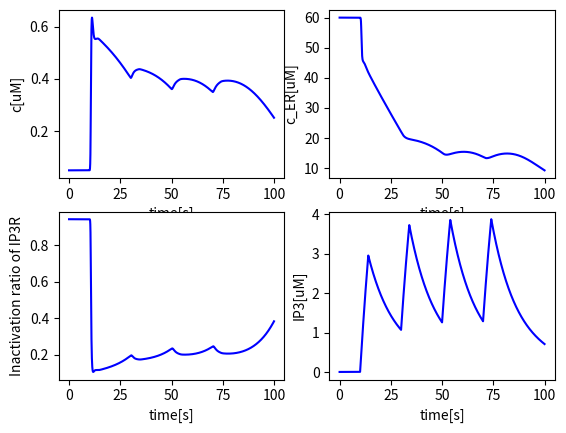
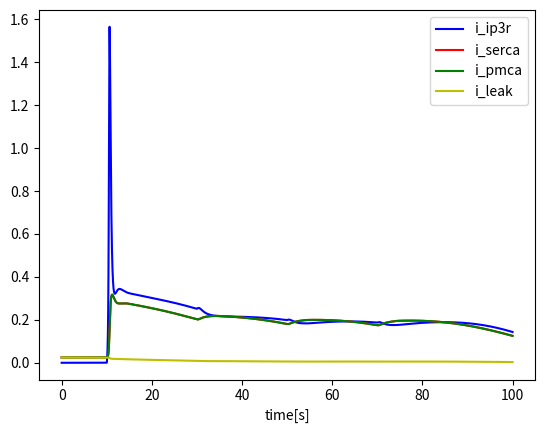

Recreate these plots in Python, in order.
#!/usr/bin/env python
# -*- coding: utf-8 -*-

import numpy as np
import matplotlib.pyplot as plt
from scipy.integrate import odeint

class SlowCell:
    '''An intracellular model following Hofer 2002'''

    def __init__(self, T = 60, dt = 0.001):
        self.k1 = 0.0004
        self.k2 = 0.08
        self.ka = 0.2
        self.kip = 0.3
        self.k3 = 0.5
        self.v40 = 0.025
        self.v41 = 0.2
        self.kr = 1
        self.k5 = 0.5
        self.k6 = 4
        self.ki = 0.2
        self.kg = 0.1 # unknown
        self.a0 = 1 # 1e-3 - 10
        self.v7 = 0.04 # 0 - 0.05
        self.v8 = None
        self.kca = 0.3
        self.k9 = 0.08
        self.beta = 20

        self.c0 = 0.05
        self.s0 = 60
        self.r0 = 0.9411764705882353
        self.ip0 = 0.01

        self.T = T
        self.dt = dt
        self.time = np.linspace(0, T, int(T/dt))

    '''Calcium terms'''
    def i_ipr(self, c, s, ip, r):
        # Release from ER, including IP3R and leak term [uM/s]
        return (self.k2 * r * c**2 * ip**2 / (self.ka**2 + c**2) / (self.kip**2 + ip**2)) * (s - c)

    def i_serca(self, c):
        # SERCA [uM/s]
        return self.k3 * c

    def i_leak(self, c, s):
        k1 = (self.i_serca(self.c0) - self.i_ipr(self.c0, self.s0, self.ip0, self.r0)) / (self.s0 - self.c0)
        return k1 * (s - c)

    def i_pmca(self, c):
        # Additional eflux [uM/s]
        return self.k5 * c

    def i_in(self, ip):
        # Calcium entry rate [uM/s]
        return self.i_pmca(self.c0) + self.v41 * ip**2 / (self.kr**2 + ip**2) - self.v41 * self.ip0**2 / (self.kr**2 + self.ip0**2)

    '''IP3R terms'''
    def v_r(self, c, r):
        # Rates of receptor inactivation and recovery [1/s]
        return self.k6 * (self.ki**2 / (self.ki**2 + c**2) - r)

    '''IP3 terms'''
    def i_plcb(self, v8):
        # Agonist-controlled PLC-beta activity [uM/s]
        return v8 * 1 / ((1 + self.kg)*(self.kg/(1+self.kg) + self.a0)) * self.a0

    def i_plcd(self, c):
        # PLC-delta activity [uM/s]
        return self.v7 * c**2 / (self.kca**2 + c**2)

    def i_deg(self, ip):
        # IP3 degradion [uM/s]
        return self.k9 * ip

    '''Stimulation'''
    def stim(self, t, stims):
        # Stimulation

        condition = False

        for stim_t in stims:
            condition = condition or stim_t <= t < stim_t + 4

        return 1 if condition else self.v8 

    '''Numerical terms'''
    def rhs(self, y, t, stims):
        # Right-hand side formulation
        c, s, r, ip = y

        dcdt = self.i_ipr(c, s, ip, r) + self.i_leak(c, s) - self.i_serca(c) + self.i_in(ip) - self.i_pmca(c)
        dsdt = self.beta * (self.i_serca(c) - self.i_ipr(c, s, ip, r) - self.i_leak(c, s))
        drdt = self.v_r(c, r)
        dipdt = self.i_plcb(self.stim(t, stims)) + self.i_plcd(c) - self.i_deg(ip)

        return [dcdt, dsdt, drdt, dipdt]

    def step(self, stims = [10, 30, 50, 70]):
        # Time stepping    

        self.v8 = (self.i_deg(self.ip0) - self.i_plcd(self.c0)) / (1 / ((1 + self.kg)*(self.kg/(1+self.kg) + self.a0)) * self.a0)

        y0 = [self.c0, self.s0, self.r0, self.ip0]
        sol = odeint(self.rhs, y0, self.time, args = (stims,), hmax = 0.005)

        return sol

    '''Plot'''
    def plot(self, a, tmin=0, tmax=100, xlabel = 'time[s]', ylabel = None, color = 'b'):
        plt.plot(self.time[int(tmin/self.dt):int(tmax/self.dt)], a[int(tmin/self.dt):int(tmax/self.dt)], color)
        if xlabel:  plt.xlabel(xlabel)
        if ylabel:  plt.ylabel(ylabel)

if __name__ == "__main__":
    model = SlowCell(100)
    sol = model.step()
    c = sol[:,0]
    s = sol[:,1]
    r = sol[:,2]
    ip = sol[:,3]

    # Plot the results
    plt.figure()
    plt.subplot(221)
    model.plot(c, ylabel = 'c[uM]')
    plt.subplot(222)
    model.plot(s, ylabel = 'c_ER[uM]')
    plt.subplot(223)
    model.plot(r, ylabel = 'Inactivation ratio of IP3R')
    plt.subplot(224)
    model.plot(ip, ylabel = 'IP3[uM]')
    plt.show()

    # Plot the currents
    plt.figure()
    model.plot(model.i_ipr(c, s, ip, r), color='b')
    model.plot(model.i_serca(c), color = 'r')
    model.plot(model.i_pmca(c), color = 'g')
    model.plot(model.i_leak(c, s), color = 'y')
    plt.legend(['i_ip3r', 'i_serca', 'i_pmca', 'i_leak'])
    plt.show()